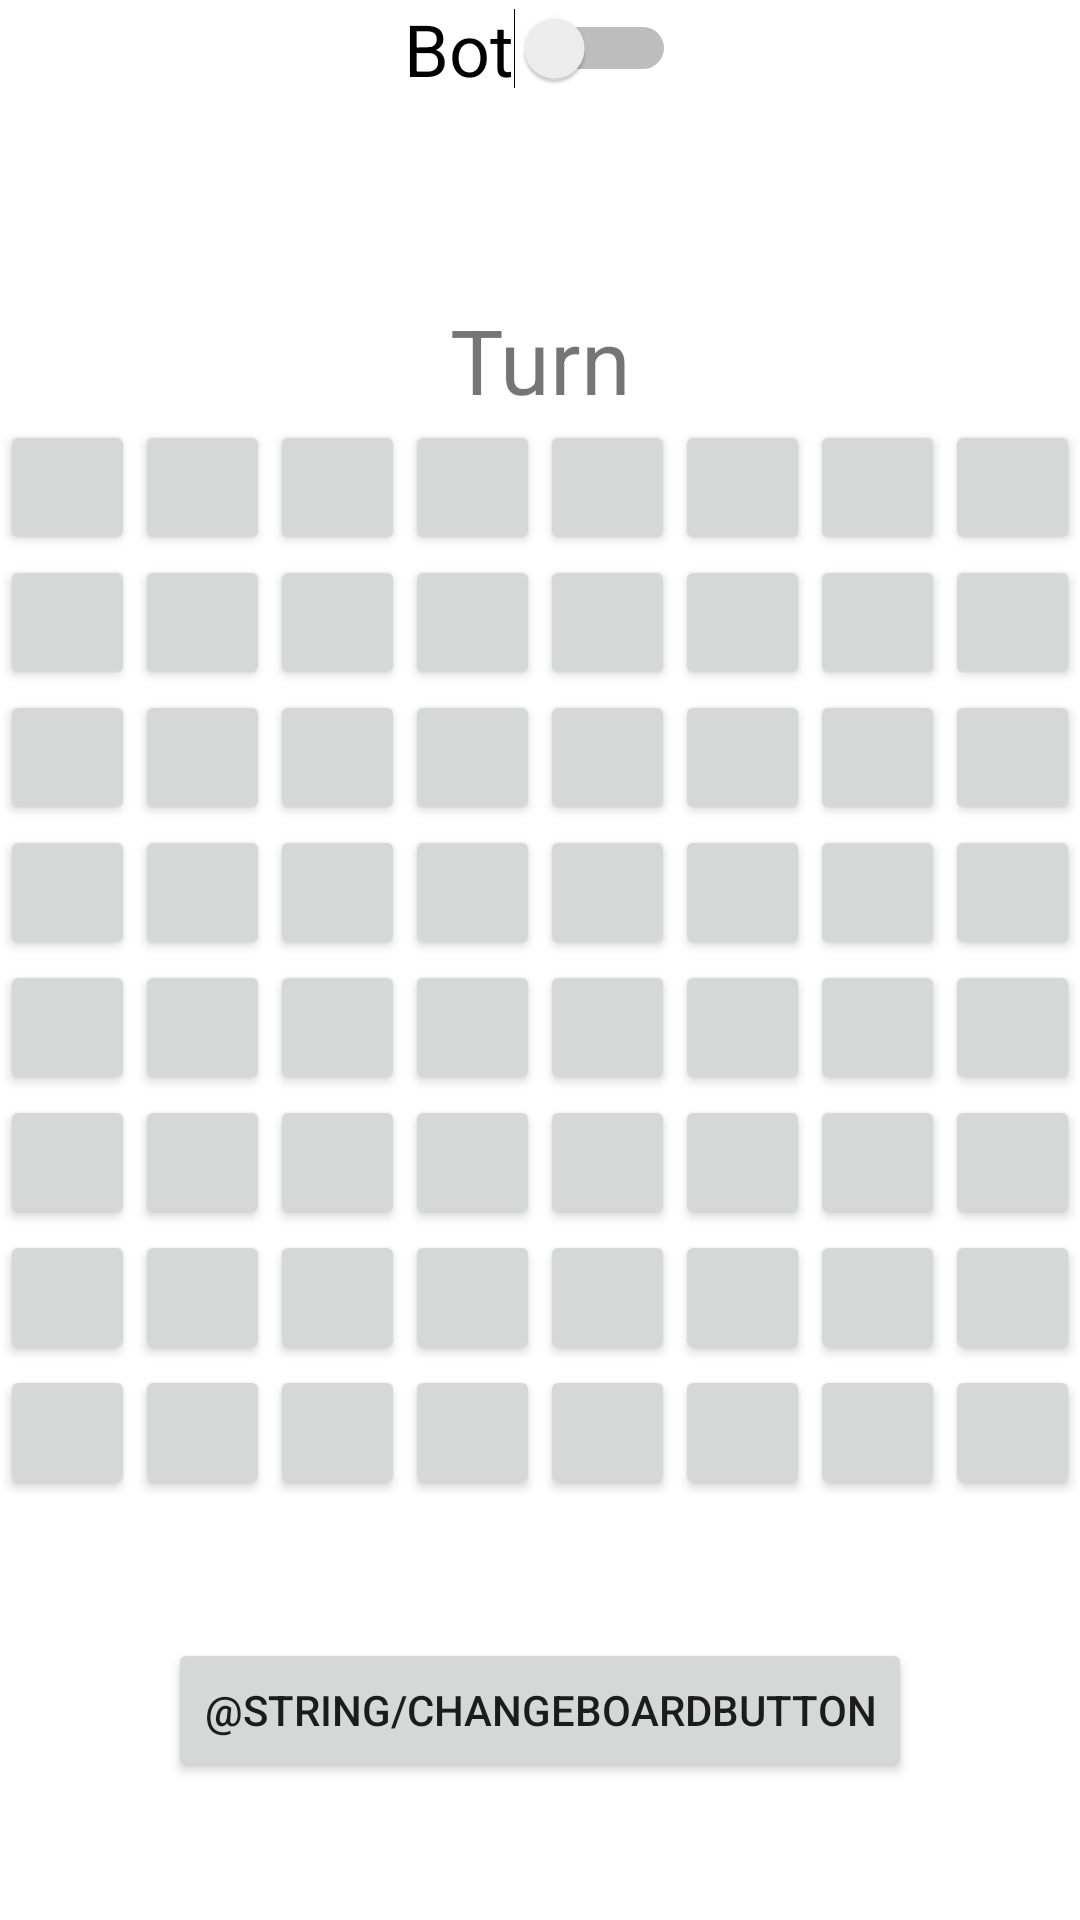

Android layout source for this screen:
<!-- AndroidManifest.xml: application theme Theme.CoolCheckers -->
<!-- res/layout/fragment_game.xml -->
<?xml version="1.0" encoding="utf-8"?>
<androidx.constraintlayout.widget.ConstraintLayout xmlns:android="http://schemas.android.com/apk/res/android"
    xmlns:app="http://schemas.android.com/apk/res-auto"
    xmlns:tools="http://schemas.android.com/tools"
    android:layout_width="match_parent"
    android:layout_height="match_parent"
    android:orientation="vertical"
    android:visibility="visible"
    tools:context=".MainActivity"
    tools:visibility="visible">

    <Button
        android:id="@+id/changeBoardButton"
        android:layout_width="wrap_content"
        android:layout_height="wrap_content"
        android:text="@string/changeBoardButton"
        app:layout_constraintBottom_toBottomOf="parent"
        app:layout_constraintLeft_toLeftOf="parent"
        app:layout_constraintRight_toRightOf="parent"
        app:layout_constraintTop_toBottomOf="@+id/board"/>

    <Switch
        android:id="@+id/botToggleSwitch"
        android:layout_width="wrap_content"
        android:layout_height="wrap_content"
        android:text="Bot"
        android:textSize="24sp"
        app:layout_constraintBottom_toTopOf="@+id/TurnDisplayText"
        app:layout_constraintLeft_toLeftOf="parent"
        app:layout_constraintRight_toRightOf="parent"
        app:layout_constraintTop_toTopOf="parent"
        tools:ignore="UnknownId" />

    <ImageView
        android:layout_width="360dp"
        android:layout_height="360dp"
        android:id="@+id/board"
        android:src="@drawable/checkerboard"
        app:layout_constraintBottom_toBottomOf="parent"
        app:layout_constraintLeft_toLeftOf="parent"
        app:layout_constraintRight_toRightOf="parent"
        app:layout_constraintTop_toTopOf="parent">

    </ImageView>


    <TextView
        android:id="@+id/turnDisplayText"
        android:layout_width="wrap_content"
        android:layout_height="wrap_content"
        android:text="Turn"
        android:textSize="30sp"
        app:layout_constraintBottom_toTopOf="@+id/board"
        app:layout_constraintLeft_toLeftOf="parent"
        app:layout_constraintRight_toRightOf="parent"/>



    <GridLayout
        android:id="@+id/CheckerImageButtons"
        android:layout_width="wrap_content"
        android:layout_height="wrap_content"
        android:clickable="false"
        android:columnCount="8"
        android:rowCount="8"
        android:visibility="visible"
        app:layout_constraintBottom_toBottomOf="parent"
        app:layout_constraintLeft_toLeftOf="parent"
        app:layout_constraintRight_toRightOf="parent"
        app:layout_constraintTop_toTopOf="parent"
        tools:visibility="visible">

        <androidx.appcompat.widget.AppCompatButton style="@style/BoardPositionButton"/>
        <androidx.appcompat.widget.AppCompatButton style="@style/BoardPositionButton"/>
        <androidx.appcompat.widget.AppCompatButton style="@style/BoardPositionButton"/>
        <androidx.appcompat.widget.AppCompatButton style="@style/BoardPositionButton"/>
        <androidx.appcompat.widget.AppCompatButton style="@style/BoardPositionButton"/>
        <androidx.appcompat.widget.AppCompatButton style="@style/BoardPositionButton"/>
        <androidx.appcompat.widget.AppCompatButton style="@style/BoardPositionButton"/>
        <androidx.appcompat.widget.AppCompatButton style="@style/BoardPositionButton"/>
        <androidx.appcompat.widget.AppCompatButton style="@style/BoardPositionButton"/>
        <androidx.appcompat.widget.AppCompatButton style="@style/BoardPositionButton"/>
        <androidx.appcompat.widget.AppCompatButton style="@style/BoardPositionButton"/>
        <androidx.appcompat.widget.AppCompatButton style="@style/BoardPositionButton"/>
        <androidx.appcompat.widget.AppCompatButton style="@style/BoardPositionButton"/>
        <androidx.appcompat.widget.AppCompatButton style="@style/BoardPositionButton"/>
        <androidx.appcompat.widget.AppCompatButton style="@style/BoardPositionButton"/>
        <androidx.appcompat.widget.AppCompatButton style="@style/BoardPositionButton"/>
        <androidx.appcompat.widget.AppCompatButton style="@style/BoardPositionButton"/>
        <androidx.appcompat.widget.AppCompatButton style="@style/BoardPositionButton"/>
        <androidx.appcompat.widget.AppCompatButton style="@style/BoardPositionButton"/>
        <androidx.appcompat.widget.AppCompatButton style="@style/BoardPositionButton"/>
        <androidx.appcompat.widget.AppCompatButton style="@style/BoardPositionButton"/>
        <androidx.appcompat.widget.AppCompatButton style="@style/BoardPositionButton"/>
        <androidx.appcompat.widget.AppCompatButton style="@style/BoardPositionButton"/>
        <androidx.appcompat.widget.AppCompatButton style="@style/BoardPositionButton"/>
        <androidx.appcompat.widget.AppCompatButton style="@style/BoardPositionButton"/>
        <androidx.appcompat.widget.AppCompatButton style="@style/BoardPositionButton"/>
        <androidx.appcompat.widget.AppCompatButton style="@style/BoardPositionButton"/>
        <androidx.appcompat.widget.AppCompatButton style="@style/BoardPositionButton"/>
        <androidx.appcompat.widget.AppCompatButton style="@style/BoardPositionButton"/>
        <androidx.appcompat.widget.AppCompatButton style="@style/BoardPositionButton"/>
        <androidx.appcompat.widget.AppCompatButton style="@style/BoardPositionButton"/>
        <androidx.appcompat.widget.AppCompatButton style="@style/BoardPositionButton"/>
        <androidx.appcompat.widget.AppCompatButton style="@style/BoardPositionButton"/>
        <androidx.appcompat.widget.AppCompatButton style="@style/BoardPositionButton"/>
        <androidx.appcompat.widget.AppCompatButton style="@style/BoardPositionButton"/>
        <androidx.appcompat.widget.AppCompatButton style="@style/BoardPositionButton"/>
        <androidx.appcompat.widget.AppCompatButton style="@style/BoardPositionButton"/>
        <androidx.appcompat.widget.AppCompatButton style="@style/BoardPositionButton"/>
        <androidx.appcompat.widget.AppCompatButton style="@style/BoardPositionButton"/>
        <androidx.appcompat.widget.AppCompatButton style="@style/BoardPositionButton"/>
        <androidx.appcompat.widget.AppCompatButton style="@style/BoardPositionButton"/>
        <androidx.appcompat.widget.AppCompatButton style="@style/BoardPositionButton"/>
        <androidx.appcompat.widget.AppCompatButton style="@style/BoardPositionButton"/>
        <androidx.appcompat.widget.AppCompatButton style="@style/BoardPositionButton"/>
        <androidx.appcompat.widget.AppCompatButton style="@style/BoardPositionButton"/>
        <androidx.appcompat.widget.AppCompatButton style="@style/BoardPositionButton"/>
        <androidx.appcompat.widget.AppCompatButton style="@style/BoardPositionButton"/>
        <androidx.appcompat.widget.AppCompatButton style="@style/BoardPositionButton"/>
        <androidx.appcompat.widget.AppCompatButton style="@style/BoardPositionButton"/>
        <androidx.appcompat.widget.AppCompatButton style="@style/BoardPositionButton"/>
        <androidx.appcompat.widget.AppCompatButton style="@style/BoardPositionButton"/>
        <androidx.appcompat.widget.AppCompatButton style="@style/BoardPositionButton"/>
        <androidx.appcompat.widget.AppCompatButton style="@style/BoardPositionButton"/>
        <androidx.appcompat.widget.AppCompatButton style="@style/BoardPositionButton"/>
        <androidx.appcompat.widget.AppCompatButton style="@style/BoardPositionButton"/>
        <androidx.appcompat.widget.AppCompatButton style="@style/BoardPositionButton"/>
        <androidx.appcompat.widget.AppCompatButton style="@style/BoardPositionButton"/>
        <androidx.appcompat.widget.AppCompatButton style="@style/BoardPositionButton"/>
        <androidx.appcompat.widget.AppCompatButton style="@style/BoardPositionButton"/>
        <androidx.appcompat.widget.AppCompatButton style="@style/BoardPositionButton"/>
        <androidx.appcompat.widget.AppCompatButton style="@style/BoardPositionButton"/>
        <androidx.appcompat.widget.AppCompatButton style="@style/BoardPositionButton"/>
        <androidx.appcompat.widget.AppCompatButton style="@style/BoardPositionButton"/>
        <androidx.appcompat.widget.AppCompatButton style="@style/BoardPositionButton"/>



    </GridLayout>



</androidx.constraintlayout.widget.ConstraintLayout>
<!-- resources referenced by this layout -->
<resources>
  <style name="BoardPositionButton">
          <item name="android:layout_width">45dp</item>
          <item name="android:layout_height">45dp</item>
      </style>
  <style name="Theme.CoolCheckers" parent="Theme.MaterialComponents.DayNight.DarkActionBar">
          
          <item name="colorPrimary">@color/light_square</item>
          
          <item name="colorSecondary">@color/dark_square</item>
          
          <item name="android:statusBarColor" tools:targetApi="l">?attr/colorPrimaryVariant</item>
          
      </style>
  <color name="light_square">#F5F5DC</color>
  <color name="dark_square">#4c3228</color>
</resources>
